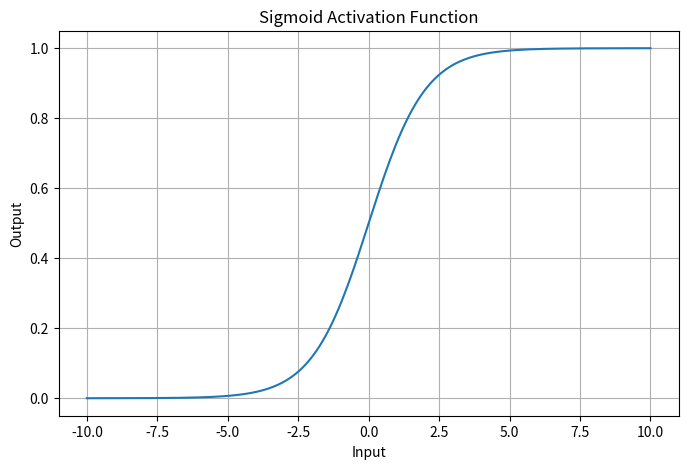
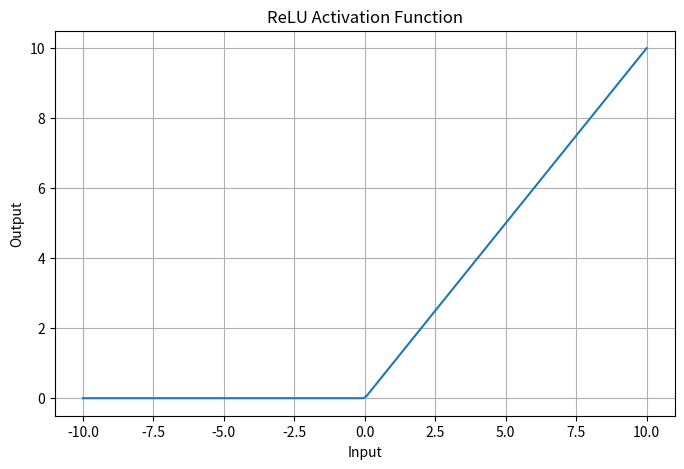
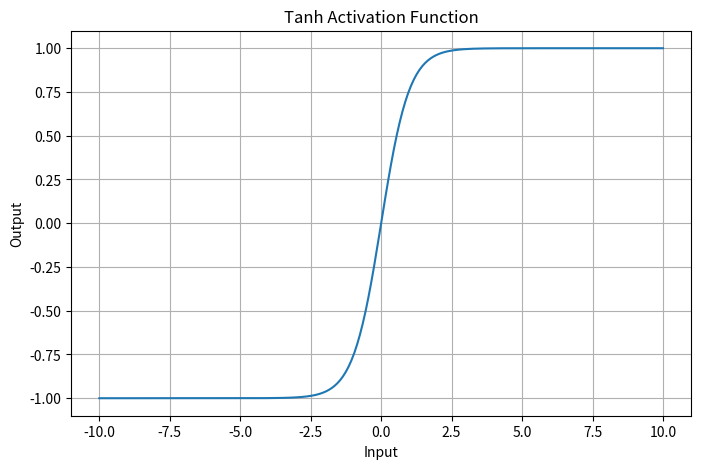

Recreate these plots in Python, in order.
# Python program to demonstrate different activation functions

import numpy as np
import matplotlib.pyplot as plt

# Input values from -10 to 10
x = np.linspace(-10, 10, 200)

# Activation functions
def sigmoid(x):
    return 1 / (1 + np.exp(-x))

def relu(x):
    return np.maximum(0, x)

def tanh(x):
    return np.tanh(x)

# Calculate outputs
y_sigmoid = sigmoid(x)
y_relu = relu(x)
y_tanh = tanh(x)

# Plot Sigmoid
plt.figure(figsize=(8, 5))
plt.plot(x, y_sigmoid)
plt.title("Sigmoid Activation Function")
plt.xlabel("Input")
plt.ylabel("Output")
plt.grid()
plt.show()

# Plot ReLU
plt.figure(figsize=(8, 5))
plt.plot(x, y_relu)
plt.title("ReLU Activation Function")
plt.xlabel("Input")
plt.ylabel("Output")
plt.grid()
plt.show()

# Plot Tanh
plt.figure(figsize=(8, 5))
plt.plot(x, y_tanh)
plt.title("Tanh Activation Function")
plt.xlabel("Input")
plt.ylabel("Output")
plt.grid()
plt.show()

# Sigmoid:

# sigma(x)=\frac{1}{1+e^{-x}}
# Output range: 0 to 1.
# Commonly used for binary classification output.

# ReLU:

# ReLU(x)=max(0,x)
# Negative values become 0.
# Positive values remain unchanged.
# Commonly used in hidden layers.

# Tanh:

# tanh(x)
# Output range: -1 to 1.
# Zero-centered.
# Can be used in neural network hidden layers.
